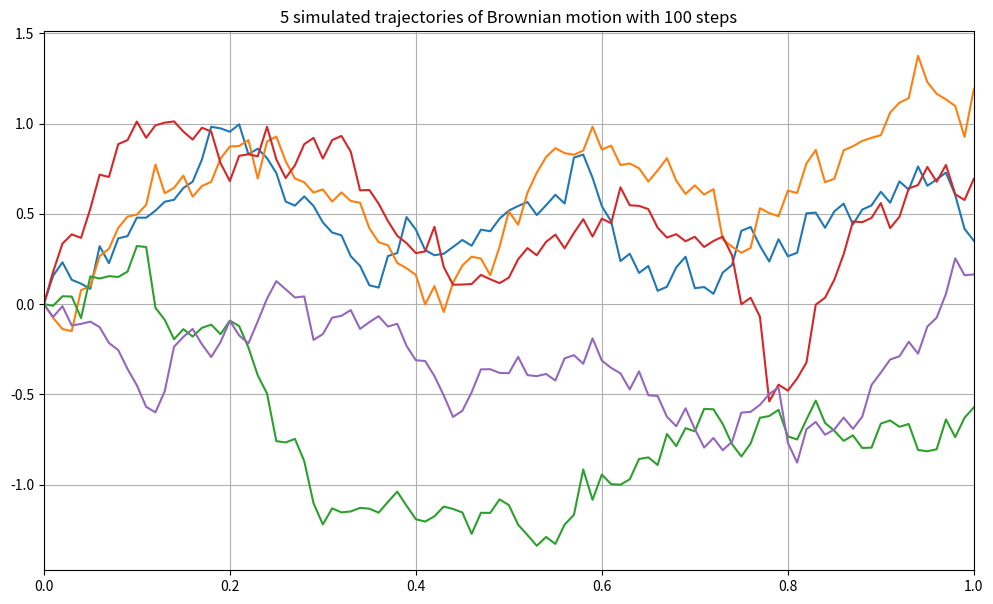
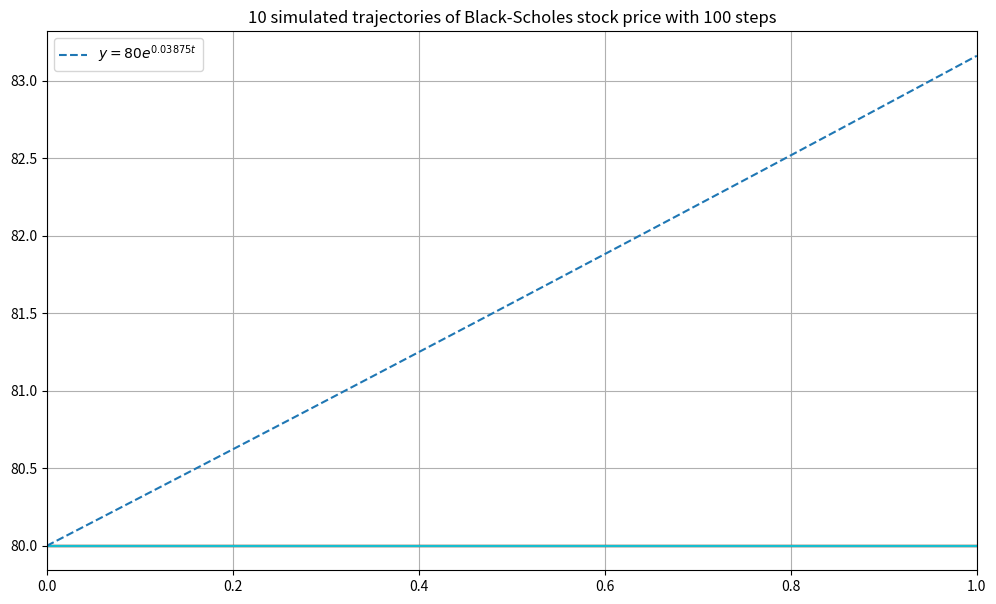

Write the Python code that produced these figures, in order.
import numpy as np
import math

def simulate_BM(rng, T, m, n):
    """Creates sample paths of Brownian motion.
    Arguments:
    rng: random number generator
    T: time horizon
    m: number of steps
    n: number of paths
    Returns:
    W: Simulation. Each W[k] is a sample trajectory.
    """

    #time increment
    dt = T/m

    #increments of Brownian motion
    Z = rng.normal(0, math.sqrt(dt), (n, m))

    #reserve space for Brownian motion, insert initial value 0
    W = np.zeros((n, m+1))

    # For each k, the value W[k,i] is the sum of Z[k, :i].
    # As the sum is taken over the columns, use the argument axis = 1
    # The alternative is to implement a Python loop, which is slow
    W[:, 1:] = np.cumsum(Z, axis = 1)

    return W

# random number generator
rng = np.random.default_rng (seed = 30)

# use function simulate_BM to simulate Brownian motion
T = 1
m = 100
n = 5
W = simulate_BM (rng, T, m, n)

# now plot simulated paths
import matplotlib.pyplot as plt
fig, ax = plt.subplots(figsize = (12,7))
t = np.linspace(0,T,m+1)
for k in range(n):
    ax.plot(t, W[k])

# plot cosmetics
ax.set(title = f"{n} simulated trajectories of Brownian motion with {m} steps")
ax.set(xlim = [0,T])
ax.xaxis.grid(True)
ax.yaxis.grid(True)

S0 = 80
r = 0.05
sigma = 0.15
T = 1

def simulate_BS(rng, S0, T, r, sigma, m, n):
    """Creates sample paths of Black-Scholes model.
    Arguments:
    rng: random number generator
    S0: initial value
    T: time horizon
    r: interest rate
    sigma: volatility
    m: number of steps
    n: number of paths
    Returns:
    S: Simulation. Each S[k] is a sample trajectory.
    """

    dt = T/m
    sqrdt = math.sqrt(dt)

    # Insert your code here.
    # You can use the function simulate_BM.
    # Or you can use its contents as a starting point for your work.

    # Modify the following line.
    S = np.tile(S0,(n,m+1))

    return S

# random number generator
rng = np.random.default_rng (seed = 30)

# use function simulate_BS to simulate Black-Scholes stock prices
T = 1
m = 100
n = 10
S = simulate_BS (rng, S0, T, r, sigma, m, n)

# now plot simulated paths
import matplotlib.pyplot as plt
fig, ax = plt.subplots(figsize = (12,7))
t = np.linspace(0,T,m+1)
for k in range(n):
    ax.plot(t, S[k])

# plot cosmetics
ax.set(title = f"{n} simulated trajectories of Black-Scholes stock price with {m} steps")
ax.set(xlim = [0,T])
ax.plot(t, S0*np.exp((r-sigma**2/2)*t), linestyle = "dashed",
        label = f"$y = {S0}e^{{ {round(r-sigma**2/2,5)}t}}$")
ax.legend()
ax.xaxis.grid(True)
ax.yaxis.grid(True)